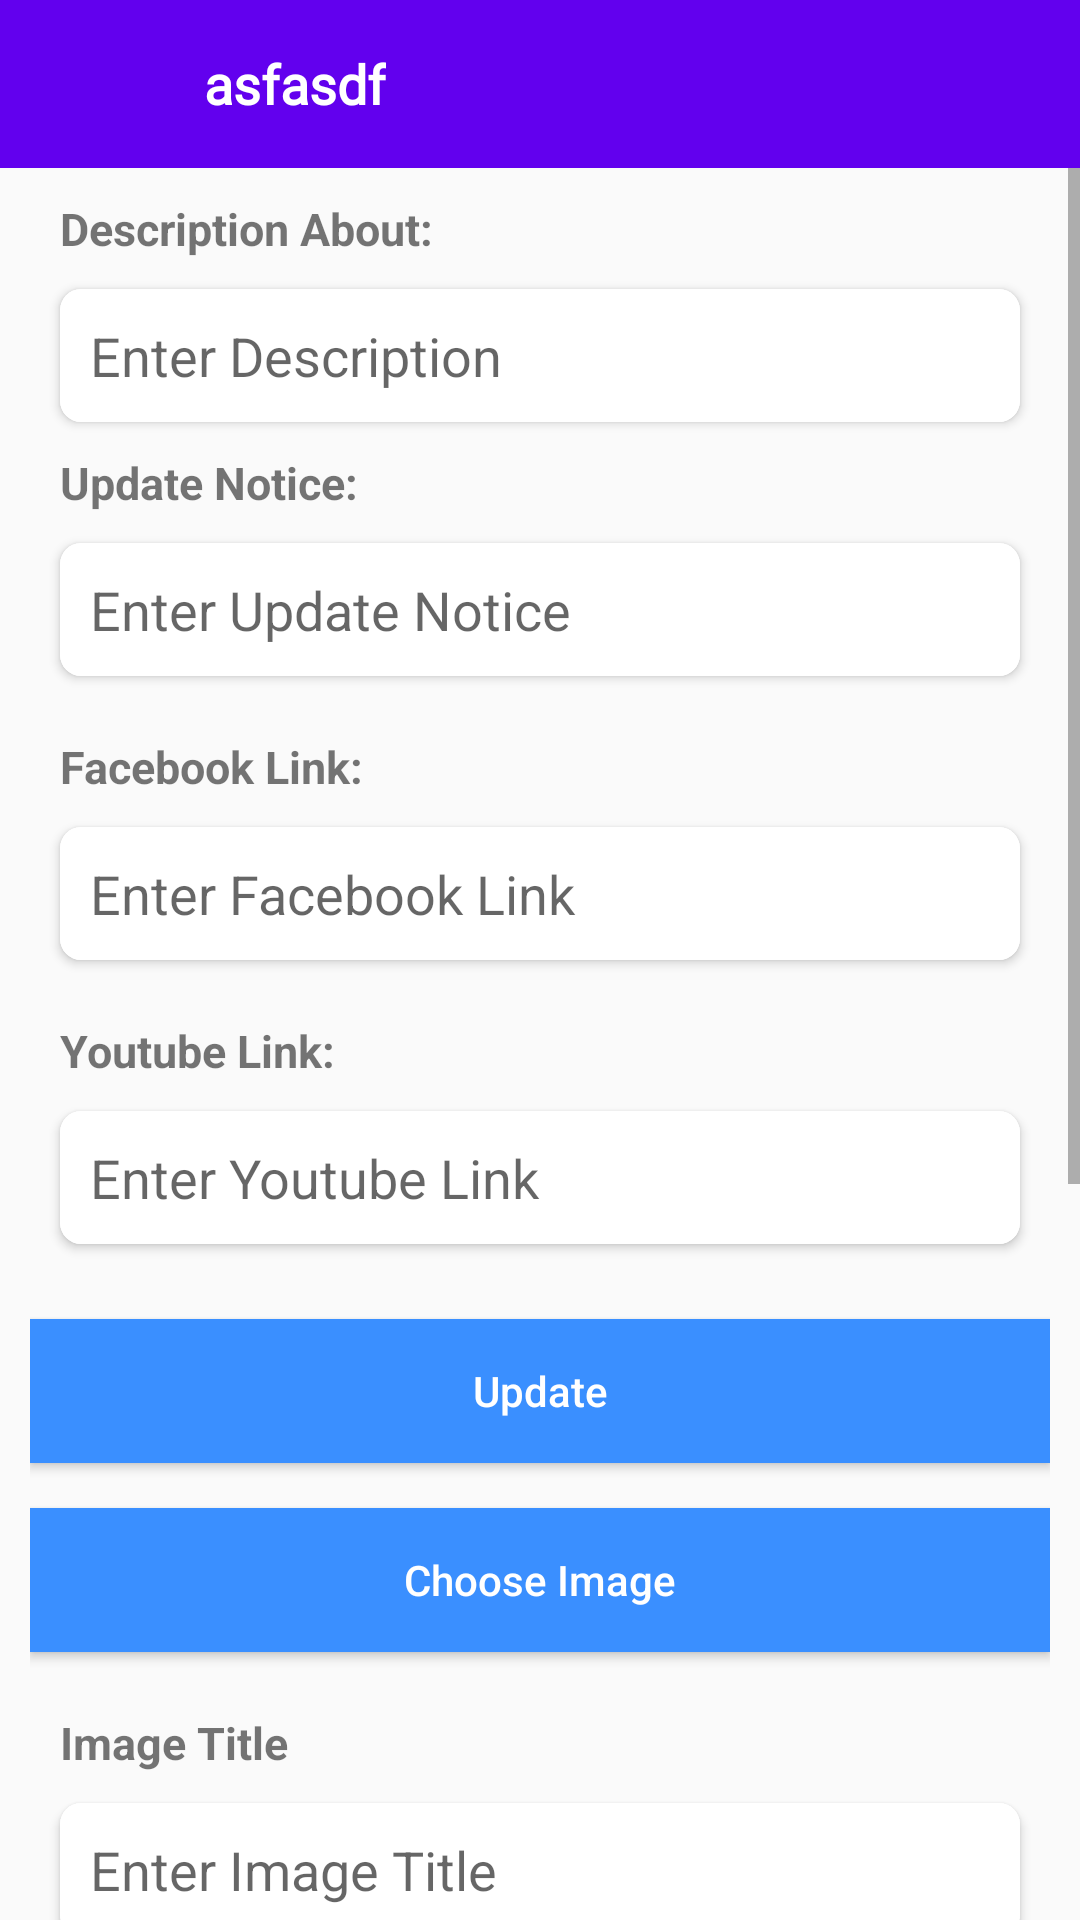

Reconstruct the res/layout file that produces this screen, plus the resources it refers to.
<!-- AndroidManifest.xml: application theme Theme.CollageManagementSystem -->
<!-- res/layout/activity_web_home_page.xml -->
<?xml version="1.0" encoding="utf-8"?>
<LinearLayout xmlns:android="http://schemas.android.com/apk/res/android"
    xmlns:app="http://schemas.android.com/apk/res-auto"
    xmlns:tools="http://schemas.android.com/tools"
    android:layout_width="match_parent"
    android:layout_height="match_parent"
    android:orientation="vertical"
    tools:context=".Views.Admin.WebHomePage">


    <include
        android:id="@+id/appBarId"
        layout="@layout/app_bar_layout" />

    <ScrollView
        android:layout_width="match_parent"
        android:layout_height="match_parent">

        <LinearLayout
            android:layout_width="match_parent"
            android:layout_height="wrap_content"
            android:orientation="vertical"
            android:padding="10dp">
            <TextView
                android:layout_width="match_parent"
                android:layout_height="wrap_content"
                android:text="Description About: "
                android:textSize="15sp"
                android:textStyle="bold"
                android:layout_marginLeft="10dp"
                />
            <androidx.cardview.widget.CardView
                android:layout_margin="10dp"
                app:cardBackgroundColor="@color/white"
                app:cardCornerRadius="7dp"
                android:layout_width="match_parent"
                android:layout_height="wrap_content">

                <EditText
                    android:layout_width="match_parent"
                    android:layout_height="wrap_content"
                    android:background="@color/white"
                    android:padding="10dp"
                    android:hint="Enter Description"
                    android:id="@+id/whp_descriptionEt"
                    android:drawablePadding="5dp"
                    />
            </androidx.cardview.widget.CardView>
            <TextView
                android:layout_width="match_parent"
                android:layout_height="wrap_content"
                android:text="Update Notice: "
                android:textSize="15sp"
                android:textStyle="bold"
                android:layout_marginLeft="10dp"
                />
            <androidx.cardview.widget.CardView
                android:layout_margin="10dp"
                app:cardBackgroundColor="@color/white"
                app:cardCornerRadius="7dp"
                android:layout_width="match_parent"
                android:layout_height="wrap_content">

                <EditText
                    android:layout_width="match_parent"
                    android:layout_height="wrap_content"
                    android:background="@color/white"
                    android:padding="10dp"
                    android:hint="Enter Update Notice"
                    android:id="@+id/whp_updateNoticeEt"
                    android:drawablePadding="5dp"
                    />
            </androidx.cardview.widget.CardView>
            <TextView
                android:layout_marginTop="10dp"
                android:layout_width="match_parent"
                android:layout_height="wrap_content"
                android:text="Facebook Link: "
                android:textSize="15sp"
                android:textStyle="bold"
                android:layout_marginLeft="10dp"
                />
            <androidx.cardview.widget.CardView
                android:layout_margin="10dp"
                app:cardBackgroundColor="@color/white"
                app:cardCornerRadius="7dp"
                android:layout_width="match_parent"
                android:layout_height="wrap_content">

                <EditText
                    android:layout_width="match_parent"
                    android:layout_height="wrap_content"
                    android:background="@color/white"
                    android:padding="10dp"
                    android:hint="Enter Facebook Link"
                    android:id="@+id/whp_facebookLinkEt"
                    android:drawablePadding="5dp"
                    />
            </androidx.cardview.widget.CardView>
            <TextView
                android:layout_marginTop="10dp"
                android:layout_width="match_parent"
                android:layout_height="wrap_content"
                android:text="Youtube Link: "
                android:textSize="15sp"
                android:textStyle="bold"
                android:layout_marginLeft="10dp"
                />
            <androidx.cardview.widget.CardView
                android:layout_margin="10dp"
                app:cardBackgroundColor="@color/white"
                app:cardCornerRadius="7dp"
                android:layout_width="match_parent"
                android:layout_height="wrap_content">

                <EditText
                    android:layout_width="match_parent"
                    android:layout_height="wrap_content"
                    android:background="@color/white"
                    android:padding="10dp"
                    android:hint="Enter Youtube Link"
                    android:id="@+id/whp_youtubeLinkEt"
                    android:drawablePadding="5dp"
                    />
            </androidx.cardview.widget.CardView>

            <Button
                android:id="@+id/whp_updateButton"
                android:layout_width="match_parent"
                android:layout_height="wrap_content"
                android:layout_marginTop="15dp"
                android:background="@color/blueDark"
                android:text="Update"
                android:textAllCaps="false"
                android:textColor="@color/white" />





            <Button
                android:id="@+id/whp_chooseImageButton"
                android:layout_width="match_parent"
                android:layout_height="wrap_content"
                android:layout_marginTop="15dp"
                android:background="@color/blueDark"
                android:text="Choose Image"
                android:textAllCaps="false"
                android:textColor="@color/white" />


            <TextView
                android:layout_width="match_parent"
                android:layout_height="wrap_content"
                android:text="Image Title "
                android:textSize="15sp"
                android:layout_marginTop="20dp"
                android:textStyle="bold"
                android:layout_marginLeft="10dp"
                />
            <androidx.cardview.widget.CardView
                android:layout_margin="10dp"
                app:cardBackgroundColor="@color/white"
                app:cardCornerRadius="7dp"
                android:layout_width="match_parent"
                android:layout_height="wrap_content">

                <EditText
                    android:layout_width="match_parent"
                    android:layout_height="wrap_content"
                    android:background="@color/white"
                    android:padding="10dp"
                    android:hint="Enter Image Title"
                    android:id="@+id/whp_iamgeTitleEt"
                    android:drawablePadding="5dp"
                    />
            </androidx.cardview.widget.CardView>


            <ImageView
                android:id="@+id/at_selectedImageId"
                android:layout_width="match_parent"
                android:layout_height="250dp"
                android:layout_marginTop="20dp"
                android:src="@drawable/campas" />

            <Button
                android:background="@color/blueDark"
                android:id="@+id/whp_uploadPhotoButton"
                android:layout_width="match_parent"
                android:layout_height="wrap_content"
                android:layout_marginTop="15dp"
                android:layout_marginBottom="25dp"
                android:text="Upload Photo"
                android:textAllCaps="false"
                android:textColor="@color/white" />

            <androidx.recyclerview.widget.RecyclerView
                android:layout_width="match_parent"
                android:layout_height="wrap_content"
                android:layout_marginTop="20dp"
                android:layout_marginBottom="20dp"
                android:id="@+id/carosalImagesRecyclerViewId"
                />
        </LinearLayout>
    </ScrollView>
</LinearLayout>
<!-- res/layout/app_bar_layout.xml (included above) -->
<?xml version="1.0" encoding="utf-8"?>
<androidx.appcompat.widget.Toolbar xmlns:android="http://schemas.android.com/apk/res/android"
    xmlns:app="http://schemas.android.com/apk/res-auto"
    xmlns:tools="http://schemas.android.com/tools"
    android:id="@+id/main_app_bar"
    android:layout_width="match_parent"
    android:layout_height="wrap_content"
    android:background="@color/purple_500"
    android:theme="@style/ThemeOverlay.AppCompat.Dark.ActionBar"
    app:titleTextColor="#000">

    <RelativeLayout
        android:padding="10dp"
        android:layout_width="wrap_content"
        android:layout_height="wrap_content">

        <LinearLayout
            android:id="@+id/ln"
            android:orientation="horizontal"
            android:layout_width="wrap_content"
            android:layout_height="wrap_content">
            <ImageView
                android:layout_marginRight="10dp"
                android:id="@+id/appbar_BackButton"
                android:layout_width="30dp"
                android:layout_height="30dp"
                android:scaleType="fitXY"
                android:src="@drawable/arrow_back"
                tools:ignore="UseAppTint" />
            <ImageView
               android:visibility="gone"
                android:id="@+id/appbar_HmbergarButton"
                android:layout_width="30dp"
                android:layout_height="30dp"
                android:scaleType="fitXY"
                android:src="@drawable/menu_icon"
                tools:ignore="UseAppTint" />


        </LinearLayout>


        <TextView
            android:id="@+id/appBarText"
            android:layout_width="wrap_content"
            android:layout_height="wrap_content"
            android:layout_centerVertical="true"
            android:layout_marginLeft="2dp"
            android:layout_toRightOf="@+id/ln"
            android:fontFamily="@font/aclonica"
            android:text="asfasdf"
            android:textColor="@color/white"
            android:textSize="18sp"
            android:textStyle="bold" />




    </RelativeLayout>

</androidx.appcompat.widget.Toolbar>
<!-- resources referenced by this layout -->
<resources>
  <color name="blueDark">#3A8FFF</color>
  <color name="purple_500">#FF6200EE</color>
  <color name="white">#FFFFFFFF</color>
  <!-- drawable campas: jpeg bitmap (drawable-v24, 12800 bytes) -->
  <style name="Theme.CollageManagementSystem" parent="Theme.AppCompat.Light.NoActionBar">
          
          <item name="colorPrimary">@color/purple_500</item>
          <item name="colorPrimaryVariant">@color/purple_700</item>
          <item name="colorOnPrimary">@color/white</item>
          
          <item name="colorSecondary">@color/teal_200</item>
          <item name="colorSecondaryVariant">@color/teal_700</item>
          <item name="colorOnSecondary">@color/black</item>
          
          <item name="android:statusBarColor" tools:targetApi="l">?attr/colorPrimaryVariant</item>
          
      </style>
  <color name="purple_700">#FF3700B3</color>
  <color name="teal_200">#FF03DAC5</color>
  <color name="teal_700">#FF018786</color>
  <color name="black">#FF000000</color>
</resources>
